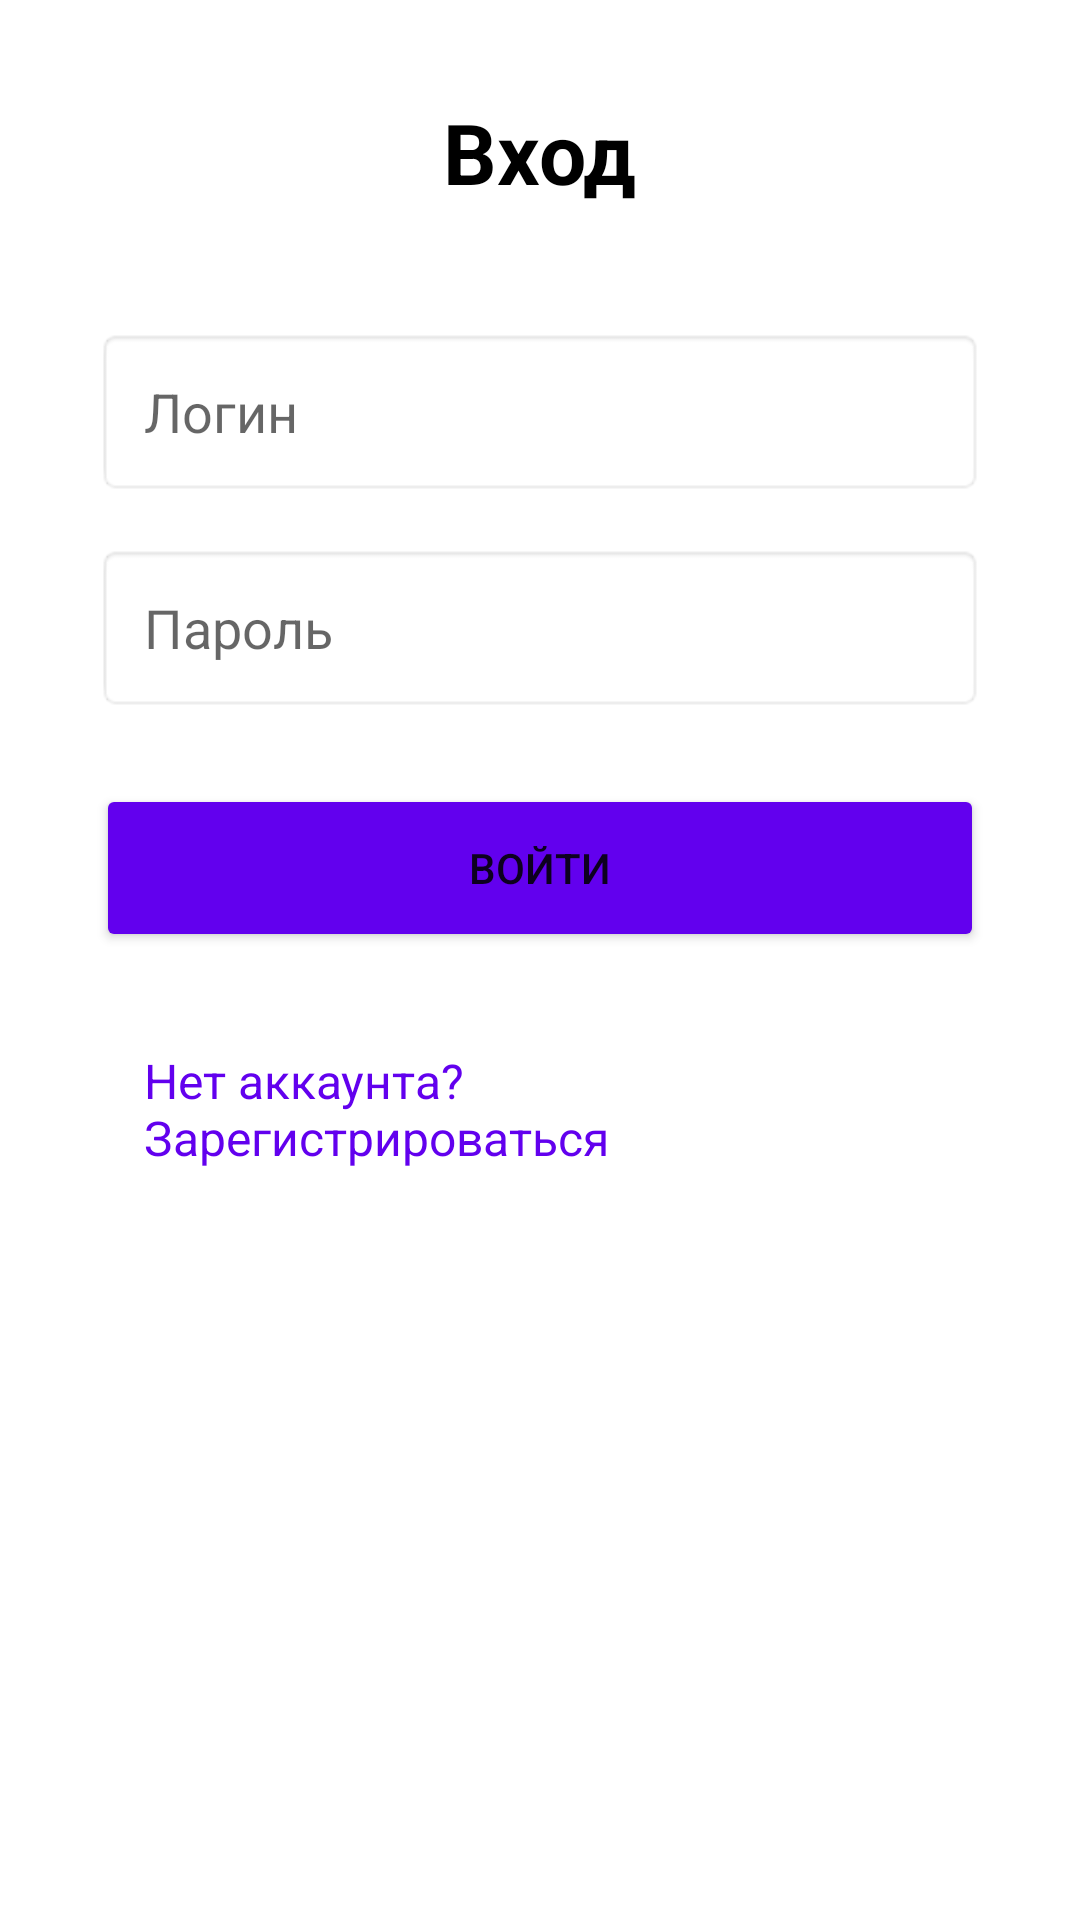

Write the Android layout XML for this screen, with the resource values it uses.
<!-- AndroidManifest.xml: application theme Theme.AutoRentNew -->
<!-- res/layout/activity_login.xml -->
<?xml version="1.0" encoding="utf-8"?>
<LinearLayout xmlns:android="http://schemas.android.com/apk/res/android"
    android:layout_width="match_parent"
    android:layout_height="match_parent"
    android:orientation="vertical"
    android:padding="32dp"
    android:gravity="center_horizontal"
    android:background="@color/white">

    <TextView
        android:layout_width="wrap_content"
        android:layout_height="wrap_content"
        android:text="Вход"
        android:textSize="28sp"
        android:textStyle="bold"
        android:textColor="@color/black"
        android:layout_marginBottom="40dp" />

    <EditText
        android:id="@+id/etLogin"
        android:layout_width="match_parent"
        android:layout_height="56dp"
        android:hint="Логин"
        android:padding="16dp"
        android:background="@android:drawable/editbox_background"
        android:layout_marginBottom="16dp" />

    <EditText
        android:id="@+id/etPassword"
        android:layout_width="match_parent"
        android:layout_height="56dp"
        android:hint="Пароль"
        android:inputType="textPassword"
        android:padding="16dp"
        android:background="@android:drawable/editbox_background"
        android:layout_marginBottom="24dp" />

    <Button
        android:id="@+id/btnLogin"
        android:layout_width="match_parent"
        android:layout_height="56dp"
        android:text="Войти"
        android:backgroundTint="@color/purple_500"
        android:layout_marginBottom="16dp" />

    <TextView
        android:id="@+id/tvRegister"
        android:layout_width="wrap_content"
        android:layout_height="wrap_content"
        android:text="Нет аккаунта? Зарегистрироваться"
        android:textSize="16sp"
        android:textColor="@color/purple_500"
        android:padding="16dp" />

</LinearLayout>
<!-- resources referenced by this layout -->
<resources>
  <color name="black">#FF000000</color>
  <color name="purple_500">#FF6200EE</color>
  <color name="white">#FFFFFFFF</color>
  <style name="Theme.AutoRentNew" parent="Theme.AppCompat.Light.NoActionBar">
          <item name="colorPrimary">@color/purple_500</item>
          <item name="colorPrimaryVariant">@color/purple_700</item>
          <item name="colorOnPrimary">@color/white</item>
      </style>
  <color name="purple_700">#FF3700B3</color>
</resources>
